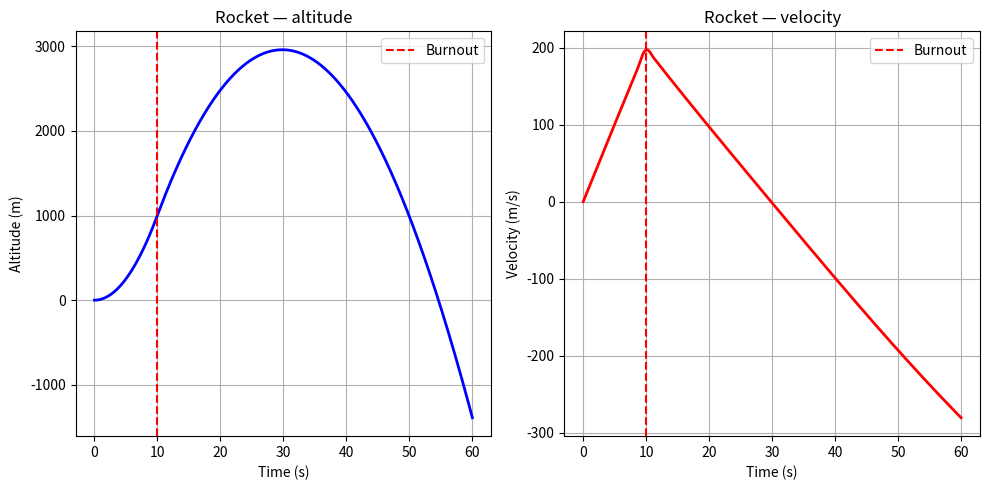

Python code for this plot:
from scipy.integrate import solve_ivp
import numpy as np
import matplotlib.pyplot as plt

#Rocket parameters
mass = 500 # kg
thrust = 15000 #N
burn_time = 10 # seconds
Cd = 0.3 # Drag coefficient
A = 0.05 # m^2 reference area
rho = 1.225 # kg/m^3 air density    
g = 9.81 #gravity m/s^2

#Physics function
def rocket(t, y):
    altitude = y[0]
    velocity = y[1]
    
    #thrust is only applied during burn time
    if t < burn_time:
        T = thrust
    else:
        T = 0
    
    #Drag always opposes the motion
    drag = 0.5 * rho * velocity**2 * Cd * A
    if velocity < 0:
        drag = -drag
    
    #net acceleration newtons 2nd law
    acceleration = (T - drag)/mass - g

    return [velocity, acceleration]

# ── Run simulation ─────────────────────────────────
y0     = [0, 0]                        # starts at 0m, 0 m/s
t_span = (0, 60)                       # simulate 60 seconds
t_eval = np.linspace(0, 60, 1000)     # 1000 time points

sol = solve_ivp(rocket, t_span, y0, t_eval=t_eval)

# ── Plot results ───────────────────────────────────
fig, axes = plt.subplots(1, 2, figsize=(10, 5))

axes[0].plot(sol.t, sol.y[0], 'b-', linewidth=2)
axes[0].set_xlabel('Time (s)')
axes[0].set_ylabel('Altitude (m)')
axes[0].set_title('Rocket — altitude')
axes[0].grid(True)
axes[0].axvline(x=burn_time, color='r',
                linestyle='--', label='Burnout')
axes[0].legend()

axes[1].plot(sol.t, sol.y[1], 'r-', linewidth=2)
axes[1].set_xlabel('Time (s)')
axes[1].set_ylabel('Velocity (m/s)')
axes[1].set_title('Rocket — velocity')
axes[1].grid(True)
axes[1].axvline(x=burn_time, color='r',
                linestyle='--', label='Burnout')
axes[1].legend()

plt.tight_layout()
plt.savefig('rocket_trajectory.png', dpi=150)
plt.show()

# ── Print results ──────────────────────────────────
peak_alt = sol.y[0].max()
peak_vel = sol.y[1].max()
print(f"Peak altitude: {peak_alt:.1f} m")
print(f"Peak velocity: {peak_vel:.1f} m/s")
